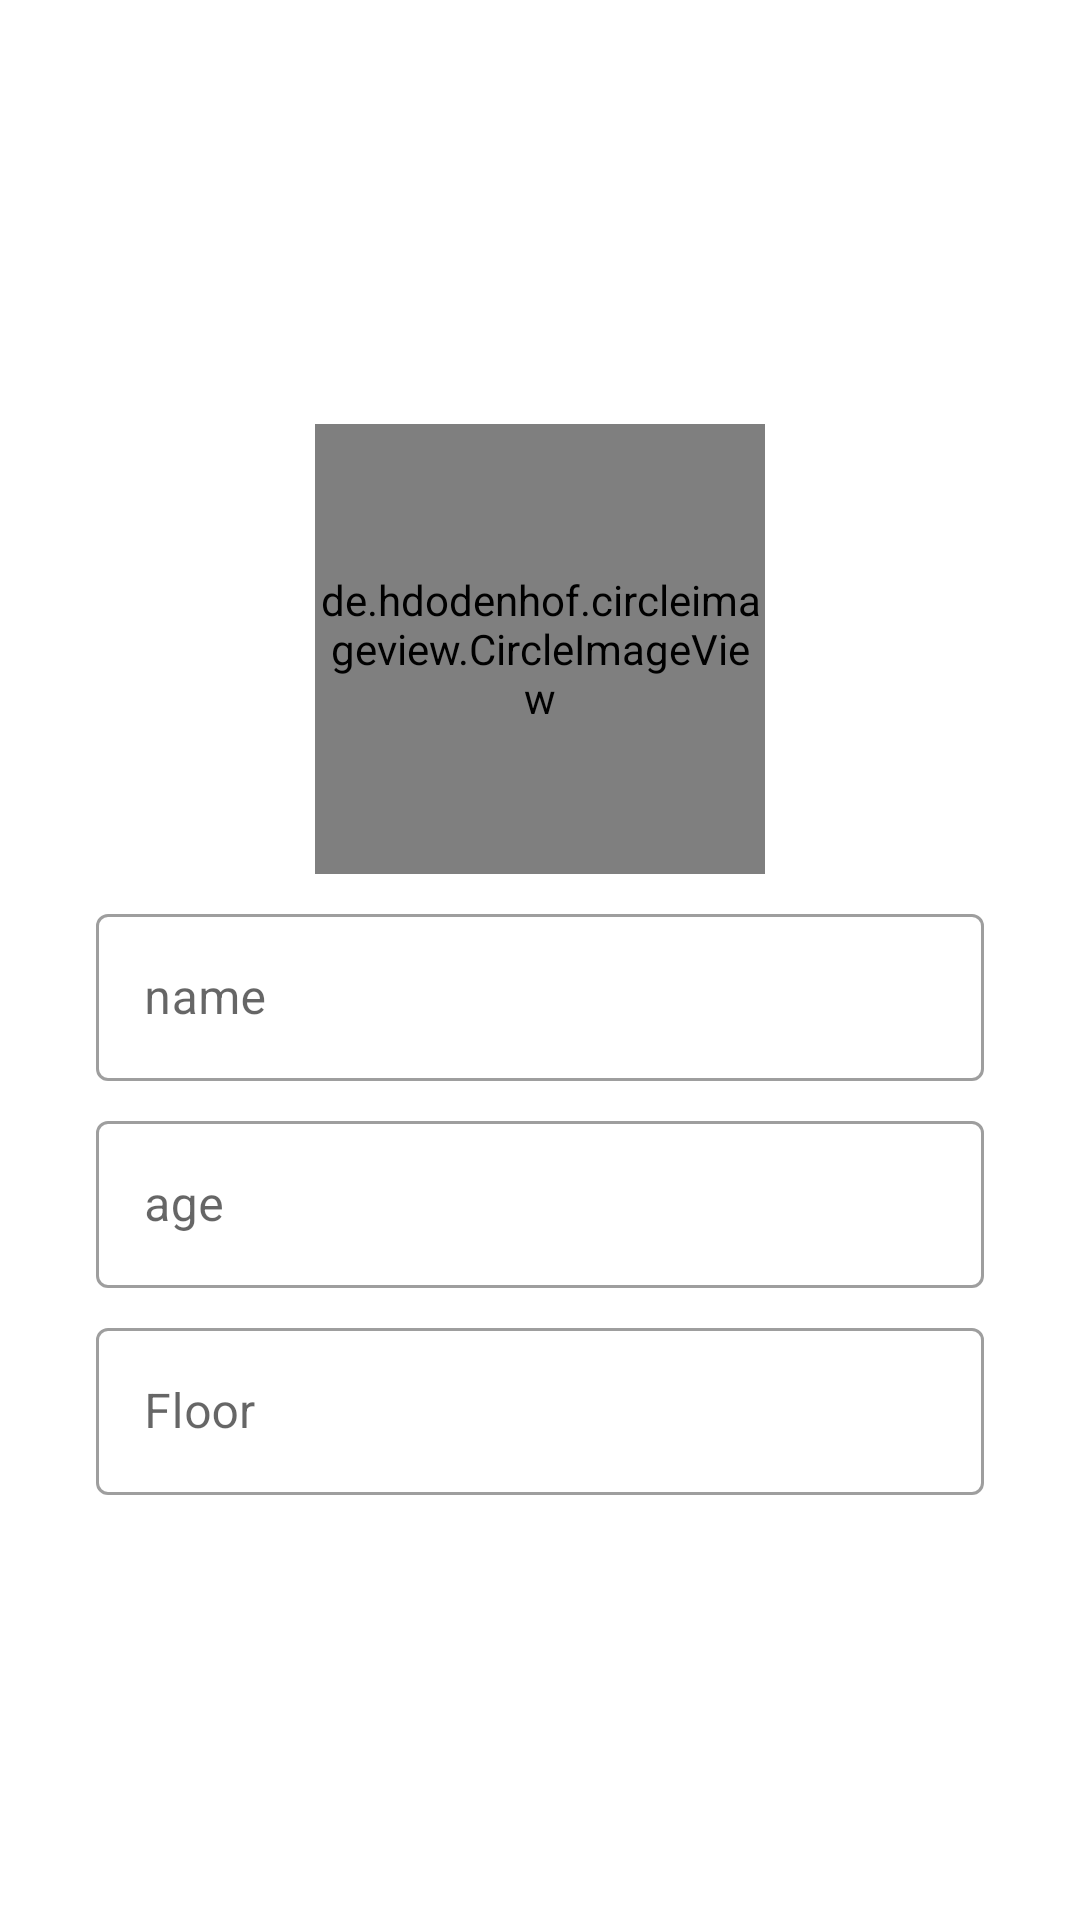

Produce the Android XML layout that renders to this screen, including the resource entries it uses.
<!-- AndroidManifest.xml: application theme Theme.TaskManageer -->
<!-- res/layout/fragment_profile.xml -->
<?xml version="1.0" encoding="utf-8"?>
<LinearLayout xmlns:android="http://schemas.android.com/apk/res/android"
    xmlns:app="http://schemas.android.com/apk/res-auto"
    xmlns:tools="http://schemas.android.com/tools"
    android:layout_width="match_parent"
    android:layout_height="match_parent"
    android:gravity="center"
    android:orientation="vertical"
    android:paddingHorizontal="16dp">

    <de.hdodenhof.circleimageview.CircleImageView xmlns:app="http://schemas.android.com/apk/res-auto"
        android:id="@+id/img_profile"
        android:layout_width="150dp"
        android:layout_height="150dp"
        android:src="@drawable/ic_baseline_account_circle_24"
        app:civ_border_color="#FF000000"
        app:civ_border_width="2dp" />

    <com.google.android.material.textfield.TextInputLayout
        android:id="@+id/ed_input_name"
        style="@style/Widget.MaterialComponents.TextInputLayout.OutlinedBox"
        android:layout_width="match_parent"
        android:layout_height="wrap_content"
        android:layout_marginHorizontal="16dp"
        android:layout_marginTop="8dp"
        android:hint="@string/name"
        app:startIconDrawable="@drawable/ic_baseline_account_circle_24">

        <com.google.android.material.textfield.TextInputEditText
            android:id="@+id/ed_name"
            android:layout_width="match_parent"
            android:layout_height="wrap_content" />
    </com.google.android.material.textfield.TextInputLayout>

    <com.google.android.material.textfield.TextInputLayout
        android:id="@+id/ed_input_age"
        style="@style/Widget.MaterialComponents.TextInputLayout.OutlinedBox"
        android:layout_width="match_parent"
        android:layout_height="wrap_content"
        android:layout_marginHorizontal="16dp"
        android:hint="@string/age"
        android:layout_marginVertical="8dp"
        app:startIconDrawable="@drawable/ic_baseline_account_circle_24">

        <com.google.android.material.textfield.TextInputEditText
            android:id="@+id/ed_age"
            android:inputType="number"
            android:layout_width="match_parent"
            android:layout_height="wrap_content" />
    </com.google.android.material.textfield.TextInputLayout>

    <com.google.android.material.textfield.TextInputLayout
        android:id="@+id/ed_input_floor"
        style="@style/Widget.MaterialComponents.TextInputLayout.OutlinedBox"
        android:layout_width="match_parent"
        android:layout_height="wrap_content"
        android:layout_marginHorizontal="16dp"
        android:hint="Floor"
        app:startIconDrawable="@drawable/ic_baseline_account_circle_24">

        <com.google.android.material.textfield.TextInputEditText
            android:id="@+id/ed_floor"
            android:layout_width="match_parent"
            android:layout_height="wrap_content" />
    </com.google.android.material.textfield.TextInputLayout>

</LinearLayout>
<!-- resources referenced by this layout -->
<resources>
  <string name="age">age</string>
  <string name="name">name</string>
  <style name="Theme.TaskManageer" parent="Theme.MaterialComponents.DayNight.DarkActionBar">
          
          <item name="colorPrimary">@color/purple_500</item>
          <item name="colorPrimaryVariant">@color/purple_700</item>
          <item name="colorOnPrimary">@color/white</item>
          
          <item name="colorSecondary">@color/teal_200</item>
          <item name="colorSecondaryVariant">@color/teal_700</item>
          <item name="colorOnSecondary">@color/black</item>
          
          <item name="android:statusBarColor">?attr/colorPrimaryVariant</item>
          
      </style>
  <!-- not gathered from this repository: default colours our renderer supplied (Android Studio template values) -->
  <color name="purple_500">#FF6200EE</color>
  <color name="purple_700">#FF3700B3</color>
  <color name="teal_200">#FF03DAC5</color>
  <color name="teal_700">#FF018786</color>
  <color name="black">#FF000000</color>
  <color name="white">#FFFFFFFF</color>
</resources>
